Run: headless pygame with SDL's dummy video driver; simulated clock (each Clock.tick advances the game by its frame time, no real sleeping); random seed 0; keys injected as events and as key.get_pressed() state; no mouse input.
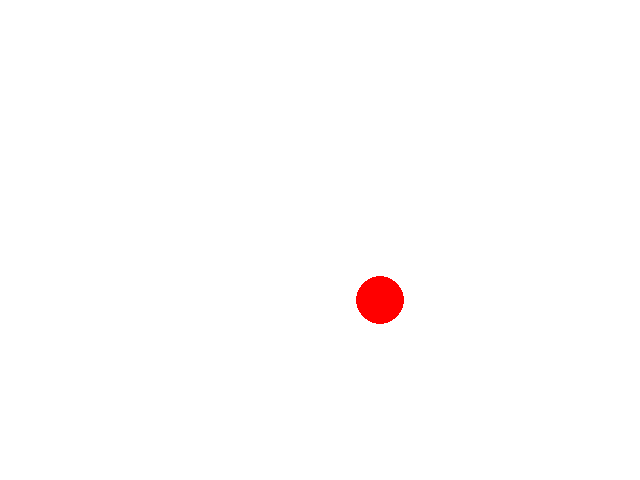
Frame 1 of 4 · flips 1–60 · no input
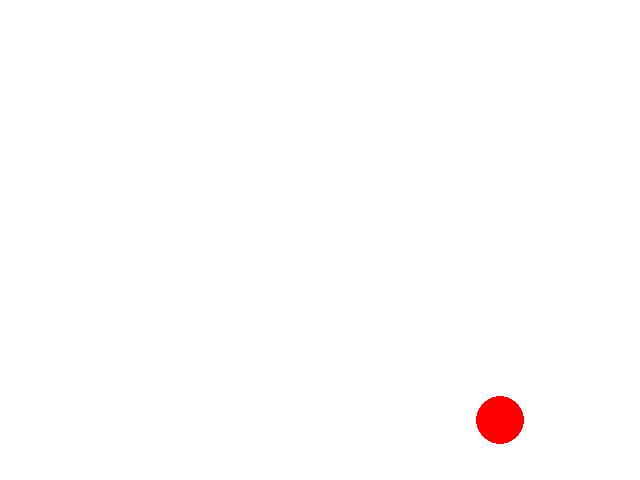
Frame 2 of 4 · flips 61–180 · tapped SPACE, RETURN · held RIGHT (→), D
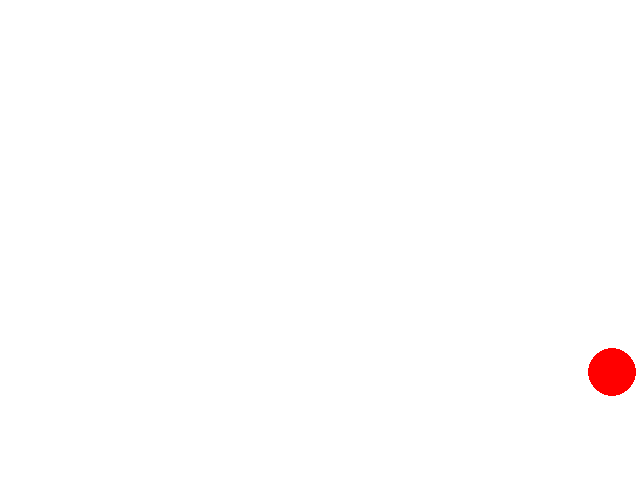
Frame 3 of 4 · flips 181–300 · held DOWN (↓), S
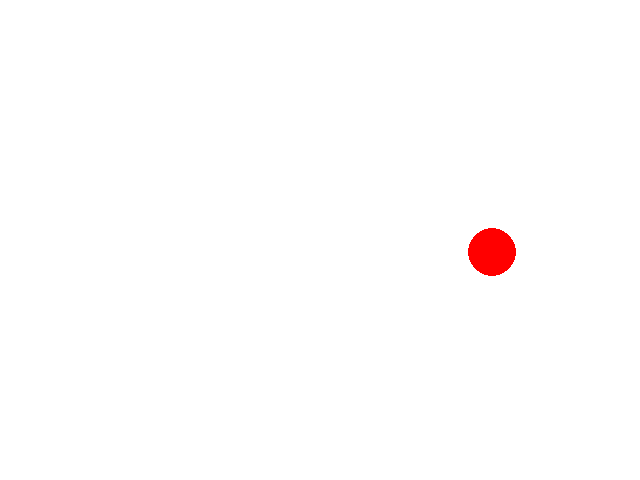
Frame 4 of 4 · flips 301–420 · held LEFT (←), A, UP (↑), W

The pygame program that drew these frames:

import pygame

# Initialize pygame
pygame.init()

# Set window size
width, height = 640, 480

# Create window
screen = pygame.display.set_mode((width, height))

# Set background color to white
screen.fill((255, 255, 255))

# Define center, radius and speed of the ball
center = [width // 2, height // 2]
radius = 24
speed = [1, 1]

# Run the game loop
running = True
while running:
    for event in pygame.event.get():
        if event.type == pygame.QUIT:
            running = False

    # Update center based on speed
    center[0] += speed[0]
    center[1] += speed[1]

    # Reverse speed if ball hits a wall
    if center[0] + radius >= width or center[0] - radius <= 0:
        speed[0] = -speed[0]
    if center[1] + radius >= height or center[1] - radius <= 0:
        speed[1] = -speed[1]

    # Clear screen
    screen.fill((255, 255, 255))

    # Draw ball
    pygame.draw.circle(screen, (255, 0, 0), center, radius)

    # Update screen
    pygame.display.update()

# Quit pygame
pygame.quit()
